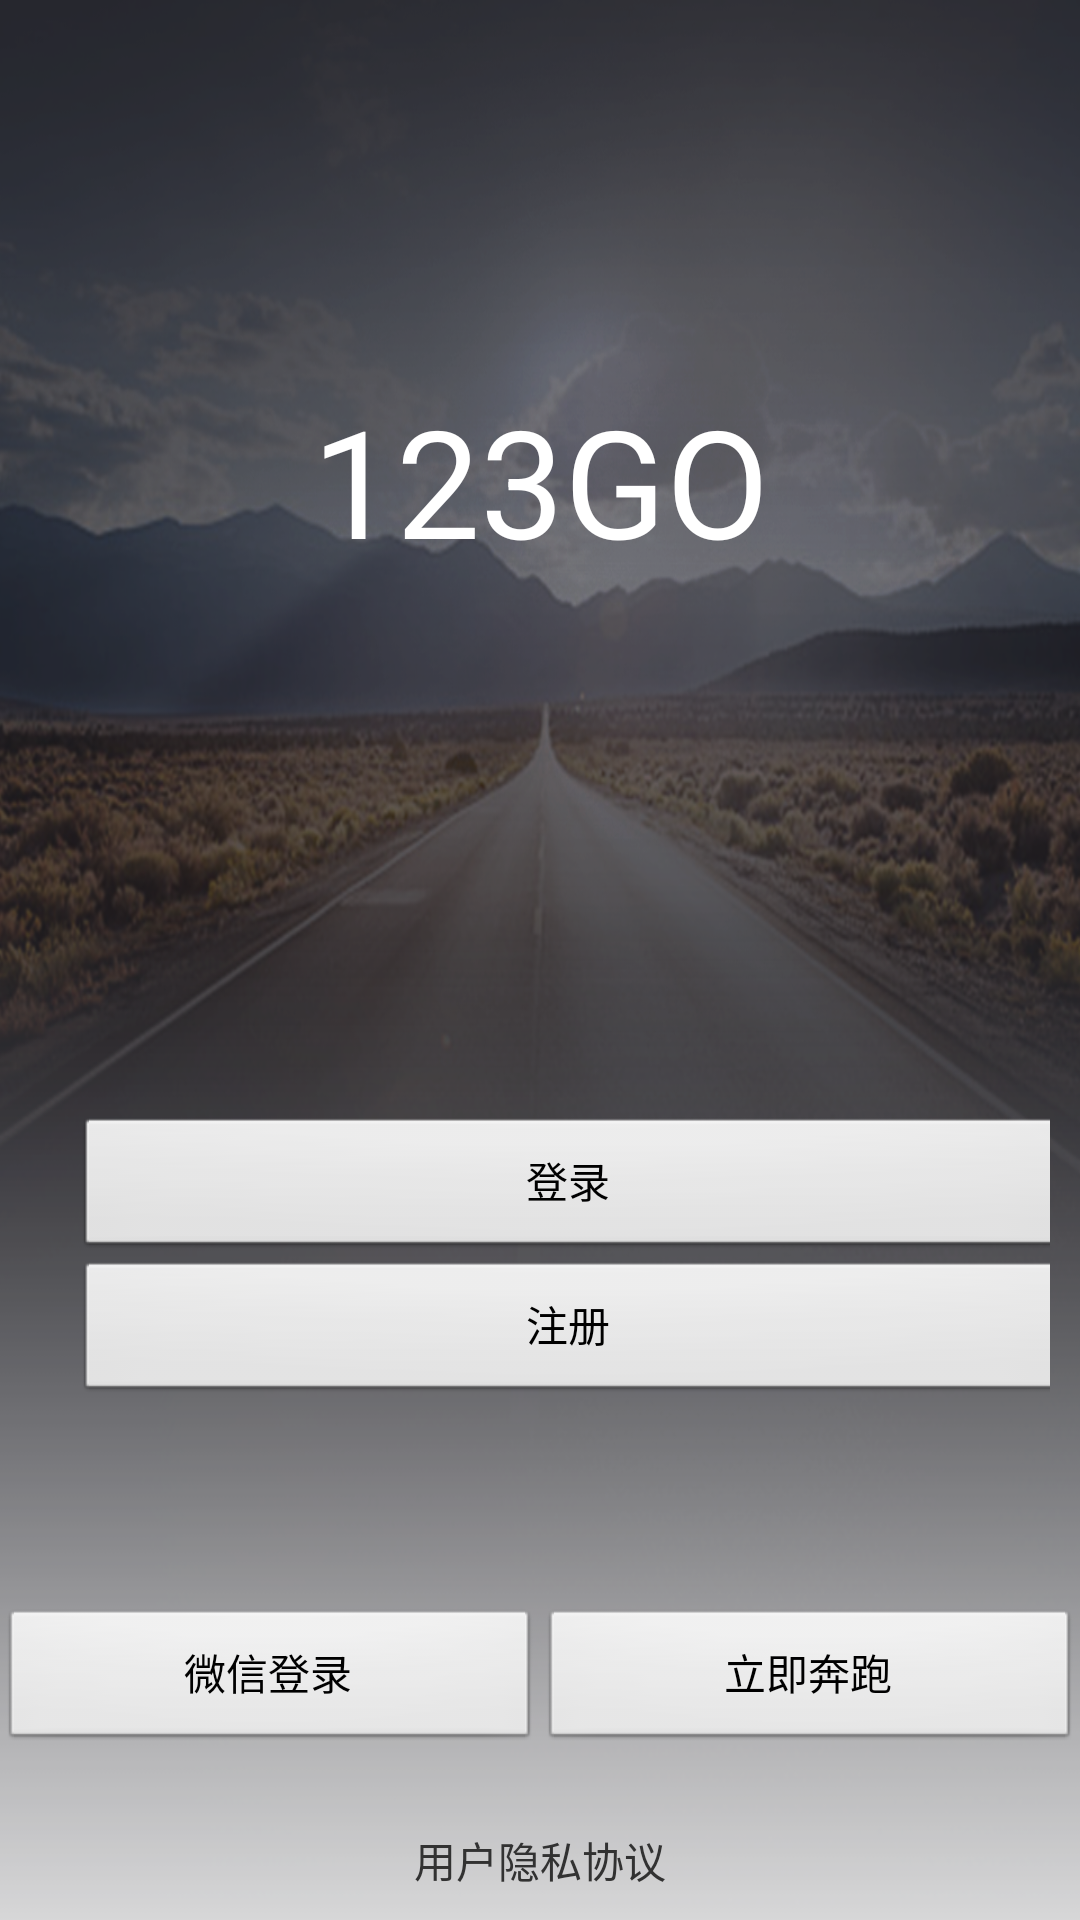

Produce the Android XML layout that renders to this screen, including the resource entries it uses.
<!-- AndroidManifest.xml: application theme android:Theme.Light.NoTitleBar -->
<!-- res/layout/activity_login.xml -->
<LinearLayout xmlns:android="http://schemas.android.com/apk/res/android"
    xmlns:tools="http://schemas.android.com/tools"
    android:layout_width="fill_parent"
    android:layout_height="fill_parent"
    android:background="@drawable/bg_start"
    android:orientation="vertical"
    tools:context="com.pao123.www.login.LoginActivity" >

    <LinearLayout
        android:layout_width="fill_parent"
        android:layout_height="fill_parent"
        android:layout_weight="8"
        android:orientation="vertical" >

        <TextView
            android:id="@+id/textView1"
            android:layout_width="fill_parent"
            android:layout_height="fill_parent"
            android:gravity="center_horizontal|center_vertical"
            android:text="@string/app_logo_name"
            android:textColor="@android:color/white"
            android:textSize="50sp" >
        </TextView>
    </LinearLayout>

    <LinearLayout
        android:layout_width="fill_parent"
        android:layout_height="fill_parent"
        android:layout_weight="8"
        android:orientation="vertical" >

        <LinearLayout
            android:layout_width="fill_parent"
            android:layout_height="fill_parent"
            android:layout_margin="10dp"
            android:layout_weight="3"
            android:gravity="center_horizontal|center_vertical"
            android:orientation="vertical" >

            <Button
                android:id="@+id/btn_login"
                android:layout_width="fill_parent"
                android:layout_height="wrap_content"
                android:layout_marginLeft="10dp"
                android:layout_marginRight="10dp"
                android:layout_marginStart="10dp"
                android:text="@string/app_login" />

            <Button
                android:id="@+id/btn_register"
                android:layout_width="fill_parent"
                android:layout_height="wrap_content"
                android:layout_marginLeft="10dp"
                android:layout_marginRight="10dp"
                android:layout_marginStart="10dp"
                android:text="@string/app_register" />
        </LinearLayout>

        <LinearLayout
            android:layout_width="fill_parent"
            android:layout_height="fill_parent"
            android:layout_weight="5"
            android:orientation="vertical" >

            <LinearLayout
                android:layout_width="fill_parent"
                android:layout_height="fill_parent"
                android:layout_weight="2"
                android:gravity="center_horizontal|center_vertical"
                android:orientation="horizontal" >

                <Button
                    android:id="@+id/btn_login_by_wechat"
                    android:layout_width="fill_parent"
                    android:layout_height="wrap_content"
                    android:layout_weight="1"
                    android:text="@string/app_login_by_wechat" />

                <Button
                    android:id="@+id/btn_login_by_guest"
                    android:layout_width="fill_parent"
                    android:layout_height="wrap_content"
                    android:layout_weight="1"
                    android:text="@string/app_login_by_guest" />
            </LinearLayout>

            <LinearLayout
                android:layout_width="fill_parent"
                android:layout_height="fill_parent"
                android:layout_weight="4"
                android:gravity="center_horizontal|center_vertical"
                android:orientation="horizontal" >

                <TextView
                    android:id="@+id/str_login_info"
                    android:layout_width="wrap_content"
                    android:layout_height="wrap_content"
                    android:gravity="center_horizontal|center_vertical"
                    android:text="@string/app_login_info" />
            </LinearLayout>
        </LinearLayout>
    </LinearLayout>

</LinearLayout>
<!-- resources referenced by this layout -->
<resources>
  <!-- drawable bg_start: png bitmap (drawable-hdpi, 609857 bytes) -->
  <string name="app_login">登录</string>
  <string name="app_login_by_guest">立即奔跑</string>
  <string name="app_login_by_wechat">微信登录</string>
  <string name="app_login_info">用户隐私协议</string>
  <string name="app_logo_name">123GO</string>
  <string name="app_register">注册</string>
</resources>
